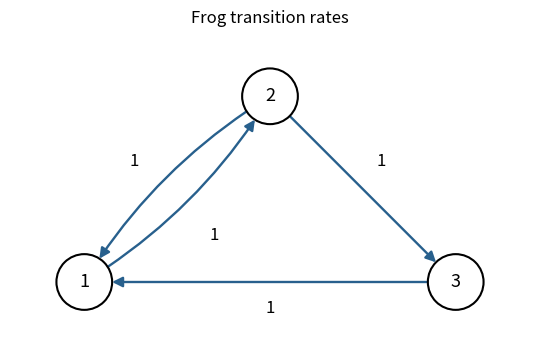

Reproduce this figure in Python.
"""Original continuous-time transition graph; Python 3.14, root Matplotlib."""
import matplotlib
matplotlib.use('Agg')
import matplotlib.pyplot as plt
from matplotlib.patches import Circle,FancyArrowPatch
pos={1:(0,0),2:(1,1),3:(2,0)}
fig,ax=plt.subplots(figsize=(5.5,3.7),facecolor='white')
for a,b,rad,labelpos in [(1,2,.12,(.27,.65)),(2,1,.12,(.7,.25)),(2,3,0,(1.6,.65)),(3,1,0,(1,-.14))]:
 ax.add_patch(FancyArrowPatch(pos[a],pos[b],connectionstyle=f'arc3,rad={rad}',shrinkA=20,shrinkB=20,arrowstyle='-|>',mutation_scale=15,lw=1.7,color='#28608d'));ax.text(*labelpos,'1',fontsize=12,ha='center',va='center')
for node,p in pos.items():
 ax.add_patch(Circle(p,.15,facecolor='white',edgecolor='black',lw=1.5,zorder=3));ax.text(*p,str(node),ha='center',va='center',fontsize=13,zorder=4)
ax.set(xlim=(-.4,2.4),ylim=(-.35,1.35),title='Frog transition rates');ax.set_aspect('equal');ax.axis('off');fig.tight_layout();fig.savefig('paper-1-frog-chain.png',dpi=150,facecolor='white')
